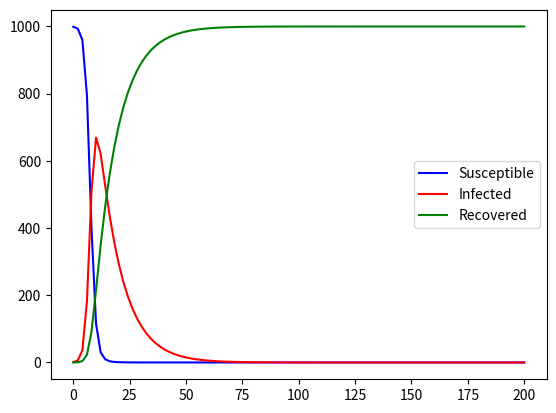

Generate this figure with matplotlib:
import numpy as np
import matplotlib.pyplot as plt
from scipy.integrate import solve_ivp

def sir_rk3(t, y, N, beta, gamma):
    S, I, R = y
    dSdt = -beta * S * I / N
    dIdt = beta * S * I / N - gamma * I
    dRdt = gamma * I
    return [dSdt, dIdt, dRdt]

N = 1000
beta = 1.0
gamma = 0.1

y0 = [N-1, 1, 0]

t = np.linspace(0, 200, 100)
sol = solve_ivp(sir_rk3, [0, 200], y0, t_eval=t, args=(N, beta, gamma))

plt.plot(t, sol.y[0], 'b', label='Susceptible')
plt.plot(t, sol.y[1], 'r', label='Infected')
plt.plot(t, sol.y[2], 'g', label='Recovered')
plt.legend()
plt.show()
